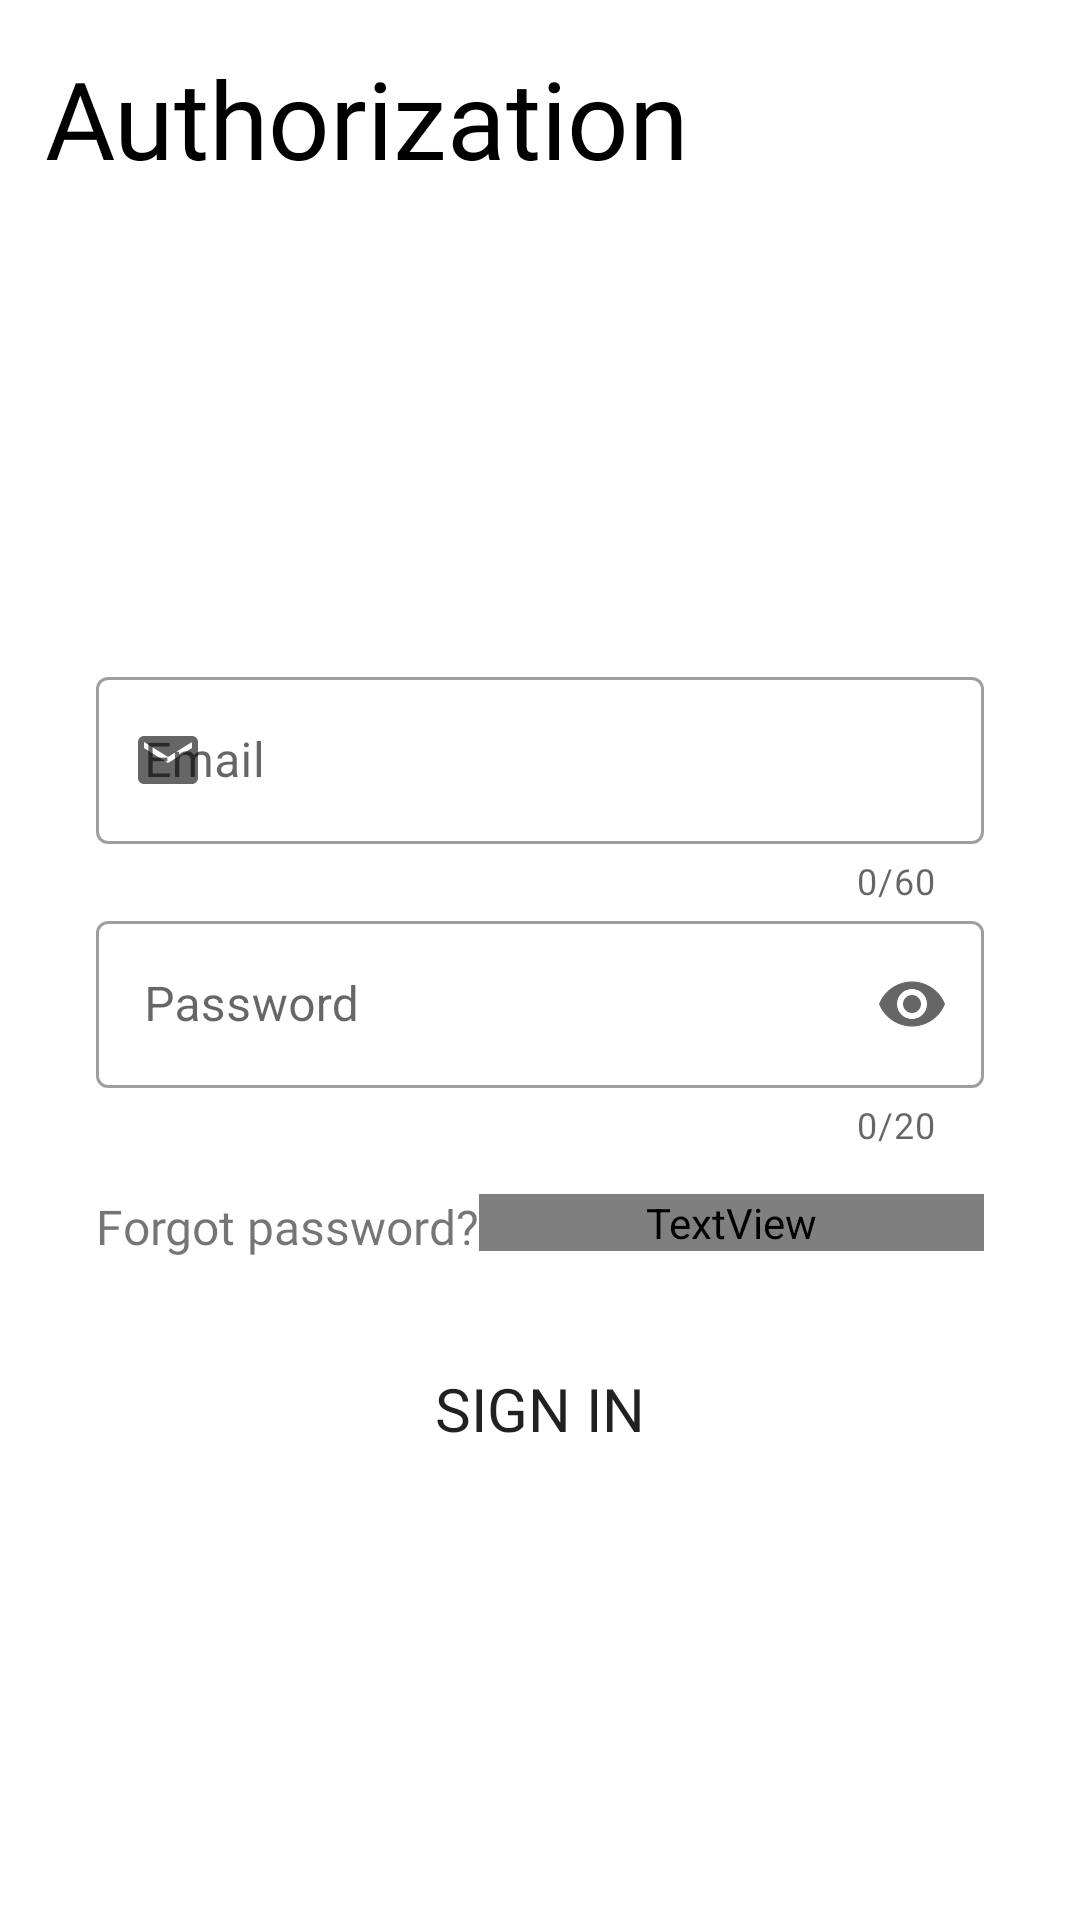

This screen was rendered from an Android layout file. Write that file and the resources it references.
<!-- AndroidManifest.xml: application theme Theme.CoTrucking -->
<!-- res/layout/activity_sign_in.xml -->
<?xml version="1.0" encoding="utf-8"?>
<RelativeLayout xmlns:android="http://schemas.android.com/apk/res/android"
    xmlns:app="http://schemas.android.com/apk/res-auto"
    xmlns:tools="http://schemas.android.com/tools"
    android:layout_width="match_parent"
    android:layout_height="match_parent"
    android:orientation="vertical"
    tools:context=".ui.SignInActivity">


    <TextView
        android:id="@+id/tvMainAuth"
        android:layout_width="wrap_content"
        android:layout_height="wrap_content"
        android:layout_marginStart="15dp"
        android:layout_marginTop="15dp"
        android:layout_alignParentTop="true"
        android:fontFamily="@font/roboto_bold"
        android:text="@string/authorization"
        android:textColor="@color/black"
        android:textSize="36sp" />

    <TextView
        android:layout_width="wrap_content"
        android:layout_height="wrap_content"
        android:layout_below="@+id/tvMainAuth"
        android:layout_centerHorizontal="true"
        android:layout_marginTop="10dp"
        android:ems="10"
        android:fontFamily="@font/roboto_italic"
        android:text="@string/main_welcome"
        android:textSize="18sp"
        android:visibility="invisible"
        tools:visibility="invisible" />

    <LinearLayout
        android:id="@+id/passwdEmailLayout"
        android:layout_width="match_parent"
        android:layout_height="wrap_content"
        android:layout_centerInParent="true"
        android:orientation="vertical">


        <com.google.android.material.textfield.TextInputLayout
            android:id="@+id/emailLayout"
            style="@style/Widget.MaterialComponents.TextInputLayout.OutlinedBox"
            android:layout_width="match_parent"
            android:layout_height="wrap_content"
            android:layout_marginStart="32dp"
            android:layout_marginEnd="32dp"
            android:hint="@string/email"
            app:counterEnabled="true"
            app:counterMaxLength="60"
            app:startIconDrawable="@drawable/ic_baseline_email_main_color_24">


            <com.google.android.material.textfield.TextInputEditText
                android:id="@+id/etEmail"
                android:layout_width="match_parent"
                android:layout_height="wrap_content"
                android:digits="-1234567890abcdefghijklmnopqrstuvwxyzABCDEFGHIJKLMNOPQRSTUVWXYZ@."
                android:inputType="textEmailAddress"
                android:maxLength="60" />

        </com.google.android.material.textfield.TextInputLayout>


        <com.google.android.material.textfield.TextInputLayout
            android:id="@+id/passwordLayout"
            style="@style/Widget.MaterialComponents.TextInputLayout.OutlinedBox"
            android:layout_width="match_parent"
            android:layout_height="wrap_content"
            android:layout_marginStart="32dp"
            android:layout_marginEnd="32dp"
            android:hint="@string/password"
            app:counterEnabled="true"
            app:counterMaxLength="20"
            app:endIconMode="password_toggle"
            app:passwordToggleContentDescription="true"
            app:startIconDrawable="@drawable/ic_baseline_lock_24">


            <com.google.android.material.textfield.TextInputEditText
                android:id="@+id/etPassword"
                android:layout_width="match_parent"
                android:layout_height="wrap_content"
                android:inputType="textPassword"
                android:maxLength="20" />

        </com.google.android.material.textfield.TextInputLayout>

        <LinearLayout
            android:layout_width="match_parent"
            android:layout_height="wrap_content"
            android:layout_marginTop="15dp"
            android:orientation="horizontal">

            <TextView
                android:id="@+id/tvForgotPassword"
                android:layout_width="wrap_content"
                android:layout_height="wrap_content"
                android:layout_marginStart="32dp"
                android:fontFamily="@font/roboto_bold"
                android:text="@string/forgot_password"
                android:textSize="16sp" />


            <TextView
                android:id="@+id/tvSignUp"
                android:layout_width="match_parent"
                android:layout_height="wrap_content"
                android:layout_marginEnd="32dp"
                android:fontFamily="@font/roboto_bold"
                android:text="@string/sign_up"
                android:textAlignment="textEnd"
                android:textColor="@color/main_color"
                android:textSize="16sp" />
        </LinearLayout>
    </LinearLayout>

    <Button
        android:id="@+id/btnSignIn"
        android:layout_width="match_parent"
        android:layout_height="60dp"
        android:background="@drawable/custom_rectangle_button"
        android:fontFamily="@font/roboto_bold"
        android:text="@string/sign_in"
        android:textSize="20sp"
        android:layout_below="@id/passwdEmailLayout"
        android:layout_marginStart="18dp"
        android:layout_marginTop="20dp"
        android:layout_marginEnd="18dp"/>

</RelativeLayout>
<!-- resources referenced by this layout -->
<resources>
  <color name="black">#FF000000</color>
  <color name="main_color">#2196F3</color>
  <!-- drawable custom_rectangle_button (drawable) -->
  <?xml version="1.0" encoding="utf-8"?>
  <shape xmlns:android="http://schemas.android.com/apk/res/android"
      android:shape="rectangle">
      <corners android:bottomRightRadius="8dp"
          android:bottomLeftRadius="8dp"
          android:topRightRadius="8dp"
          android:topLeftRadius="8dp"/>
  </shape>
  <!-- drawable ic_baseline_email_main_color_24 (drawable) -->
  <vector xmlns:android="http://schemas.android.com/apk/res/android"
      android:width="24dp"
      android:height="24dp"
      android:viewportWidth="24"
      android:viewportHeight="24"
      android:tint="@color/main_color">
    <path
        android:fillColor="@android:color/white"
        android:pathData="M20,4L4,4c-1.1,0 -1.99,0.9 -1.99,2L2,18c0,1.1 0.9,2 2,2h16c1.1,0 2,-0.9 2,-2L22,6c0,-1.1 -0.9,-2 -2,-2zM20,8l-8,5 -8,-5L4,6l8,5 8,-5v2z"/>
  </vector>
  <string name="authorization">Authorization</string>
  <string name="email">Email</string>
  <string name="forgot_password">Forgot password?</string>
  <string name="main_welcome">Welcome to Co-Trucking</string>
  <string name="password">Password</string>
  <string name="sign_in">Sign In</string>
  <string name="sign_up">Sign Up</string>
  <style name="Theme.CoTrucking" parent="Theme.MaterialComponents.Light.NoActionBar">
          
          <item name="windowActionBar">false</item>
          <item name="windowNoTitle">true</item>
          <item name="android:forceDarkAllowed" tools:targetApi="q">false</item>
          <item name="colorPrimary">@color/main_color</item>
          <item name="colorPrimaryVariant">@color/purple_700</item>
          <item name="colorOnPrimary">@color/white</item>
          
          <item name="colorSecondary">@color/teal_200</item>
          <item name="colorSecondaryVariant">@color/teal_700</item>
          <item name="colorOnSecondary">@color/black</item>
          
          <item name="android:statusBarColor" tools:targetApi="l">@color/status_bar_color</item>
          
      </style>
  <color name="purple_700">#FF3700B3</color>
  <color name="white">#FFFFFFFF</color>
  <color name="teal_200">#FF03DAC5</color>
  <color name="teal_700">#FF018786</color>
  <color name="status_bar_color">#FF000000</color>
</resources>
